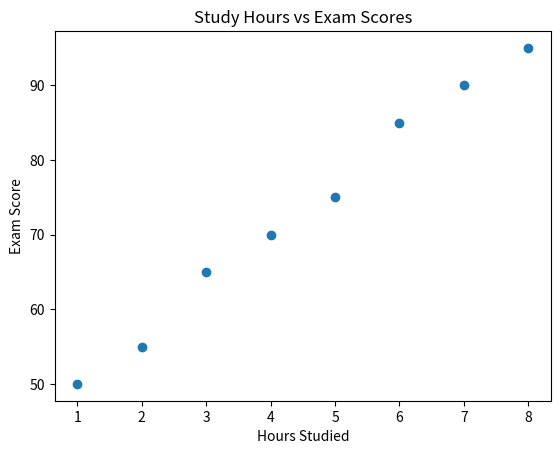

This figure's Python source:
# -*- coding: utf-8 -*-
"""
Created on Fri Feb 13 12:20:47 2026

@author: User
"""
import matplotlib.pyplot as plt
study_hours = [1, 2, 3, 4, 5, 6, 7, 8]
scores = [50, 55, 65, 70, 75, 85, 90, 95]
plt.scatter(study_hours, scores)
plt.title("Study Hours vs Exam Scores")
plt.xlabel("Hours Studied")
plt.ylabel("Exam Score")
plt.show()
